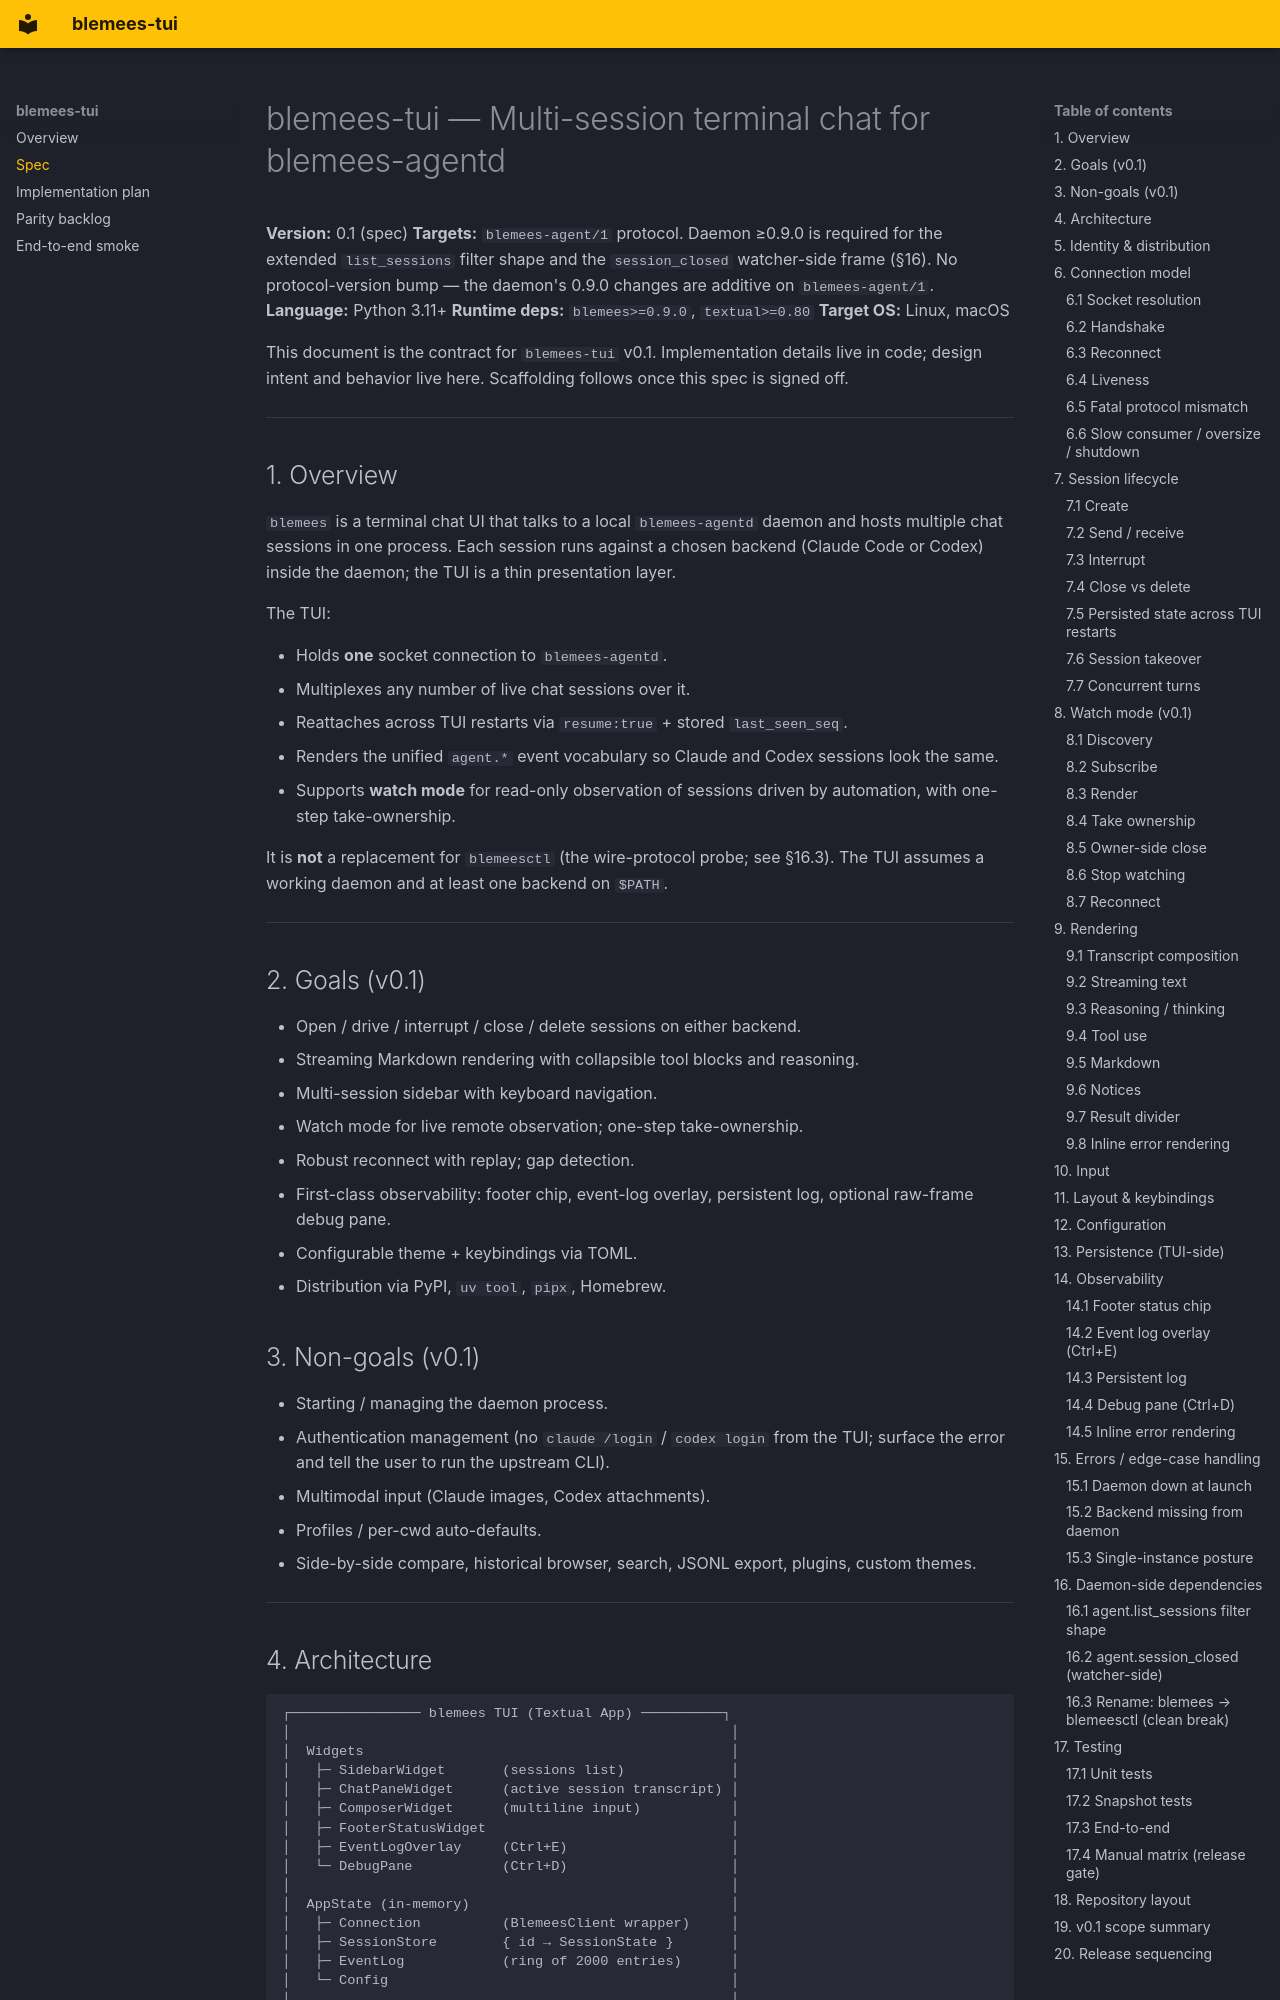

repository: blemees/blemees-tui · page: SPEC/index.html · generator: mkdocs

# blemees-tui — Multi-session terminal chat for blemees-agentd

**Version:** 0.1 (spec)
**Targets:** `blemees-agent/1` protocol. Daemon ≥0.9.0 is required for the
extended `list_sessions` filter shape and the `session_closed`
watcher-side frame (§16). No protocol-version bump — the daemon's
0.9.0 changes are additive on `blemees-agent/1`.
**Language:** Python 3.11+
**Runtime deps:** `blemees>=0.9.0`, `textual>=0.80`
**Target OS:** Linux, macOS

This document is the contract for `blemees-tui` v0.1. Implementation
details live in code; design intent and behavior live here. Scaffolding
follows once this spec is signed off.

---

## 1. Overview

`blemees` is a terminal chat UI that talks to a local `blemees-agentd` daemon
and hosts multiple chat sessions in one process. Each session runs
against a chosen backend (Claude Code or Codex) inside the daemon; the
TUI is a thin presentation layer.

The TUI:

- Holds **one** socket connection to `blemees-agentd`.
- Multiplexes any number of live chat sessions over it.
- Reattaches across TUI restarts via `resume:true` + stored `last_seen_seq`.
- Renders the unified `agent.*` event vocabulary so Claude and Codex
  sessions look the same.
- Supports **watch mode** for read-only observation of sessions driven
  by automation, with one-step take-ownership.

It is **not** a replacement for `blemeesctl` (the wire-protocol probe;
see §16.3). The TUI assumes a working daemon and at least one backend
on `$PATH`.

---

## 2. Goals (v0.1)

- Open / drive / interrupt / close / delete sessions on either backend.
- Streaming Markdown rendering with collapsible tool blocks and reasoning.
- Multi-session sidebar with keyboard navigation.
- Watch mode for live remote observation; one-step take-ownership.
- Robust reconnect with replay; gap detection.
- First-class observability: footer chip, event-log overlay, persistent
  log, optional raw-frame debug pane.
- Configurable theme + keybindings via TOML.
- Distribution via PyPI, `uv tool`, `pipx`, Homebrew.

## 3. Non-goals (v0.1)

- Starting / managing the daemon process.
- Authentication management (no `claude /login` / `codex login` from
  the TUI; surface the error and tell the user to run the upstream CLI).
- Multimodal input (Claude images, Codex attachments).
- Profiles / per-cwd auto-defaults.
- Side-by-side compare, historical browser, search, JSONL export,
  plugins, custom themes.

---
